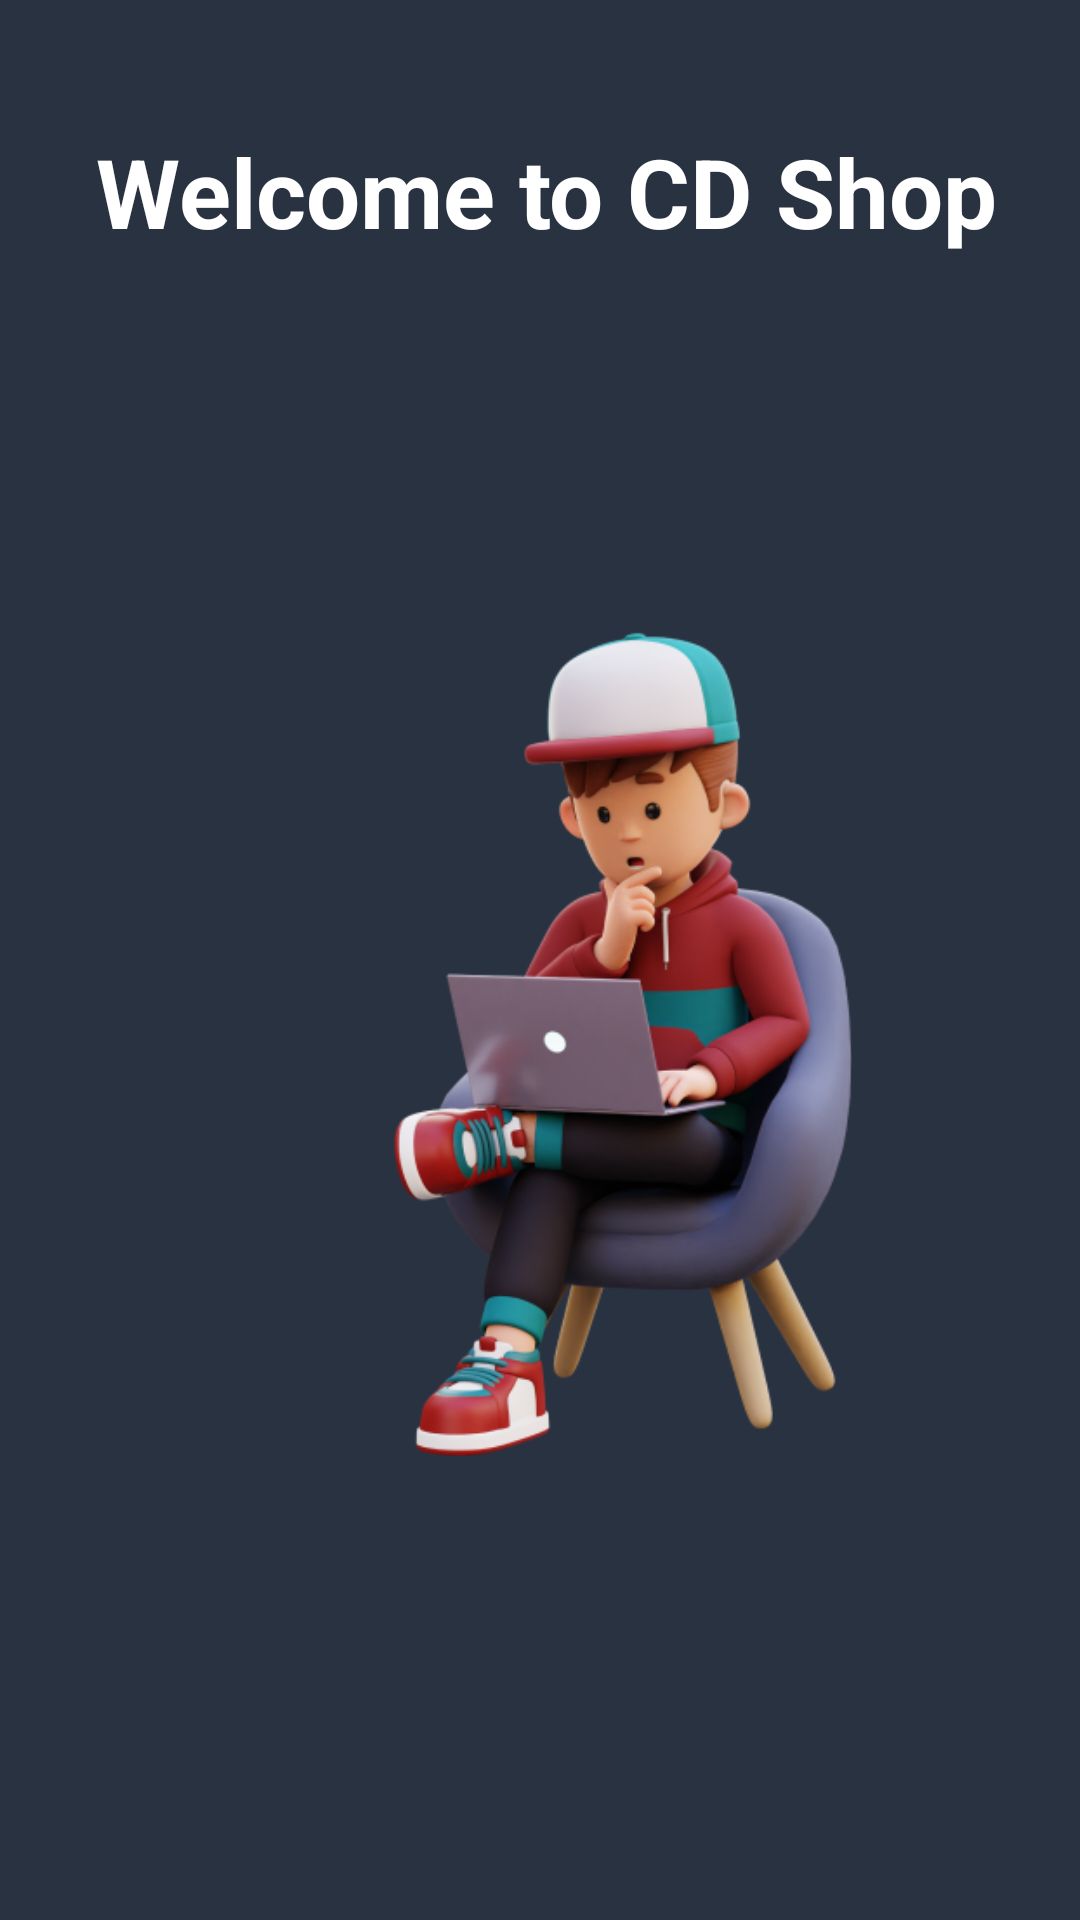

This screen was rendered from an Android layout file. Write that file and the resources it references.
<!-- AndroidManifest.xml: application theme Theme.CD -->
<!-- res/layout/activity_loading.xml -->
<?xml version="1.0" encoding="utf-8"?>
<LinearLayout xmlns:android="http://schemas.android.com/apk/res/android"
    android:orientation="vertical"
    android:layout_width="match_parent"
    android:layout_height="match_parent"
    android:gravity="center_vertical"
    android:background="@color/bg_load">
        <TextView
            android:paddingLeft="32dp"
            android:layout_width="match_parent"
            android:layout_height="wrap_content"
            android:text="@string/txt_load"
            android:textColor="@color/white"
            android:textSize="32dp"
            android:textStyle="bold"/>
    <View
        android:layout_width="wrap_content"
        android:layout_height="80dp"/>
        <ImageView
            android:layout_width="match_parent"
            android:layout_height="320dp"
            android:src="@drawable/first_src"
           />

    <ProgressBar
        android:id="@+id/progressBar"
        style="?android:attr/progressBarStyle"
        android:layout_marginTop="64dp"
        android:outlineAmbientShadowColor="@color/white"
        android:layout_width="match_parent"
        android:layout_height="wrap_content" />


</LinearLayout>
<!-- resources referenced by this layout -->
<resources>
  <color name="bg_load">#293241</color>
  
      //bg cart
  <color name="white">#FFFFFFFF</color>
  <!-- drawable first_src: png bitmap (drawable, 126142 bytes) -->
  <string name="txt_load">Welcome to CD Shop</string>
  
      //txt form
  <style name="Theme.CD" parent="Theme.MaterialComponents.DayNight.NoActionBar">
          
          <item name="colorPrimary">@color/purple_500</item>
          <item name="colorPrimaryVariant">@color/purple_700</item>
          <item name="colorOnPrimary">@color/white</item>
          
          <item name="colorSecondary">@color/teal_200</item>
          <item name="colorSecondaryVariant">@color/teal_700</item>
          <item name="colorOnSecondary">@color/black</item>
          
          <item name="android:statusBarColor">?attr/colorPrimaryVariant</item>
          
      </style>
  <color name="purple_500">#FF6200EE</color>
  <color name="purple_700">#FF3700B3</color>
  <color name="teal_200">#FF03DAC5</color>
  <color name="teal_700">#FF018786</color>
  <color name="black">#FF000000</color>
</resources>
